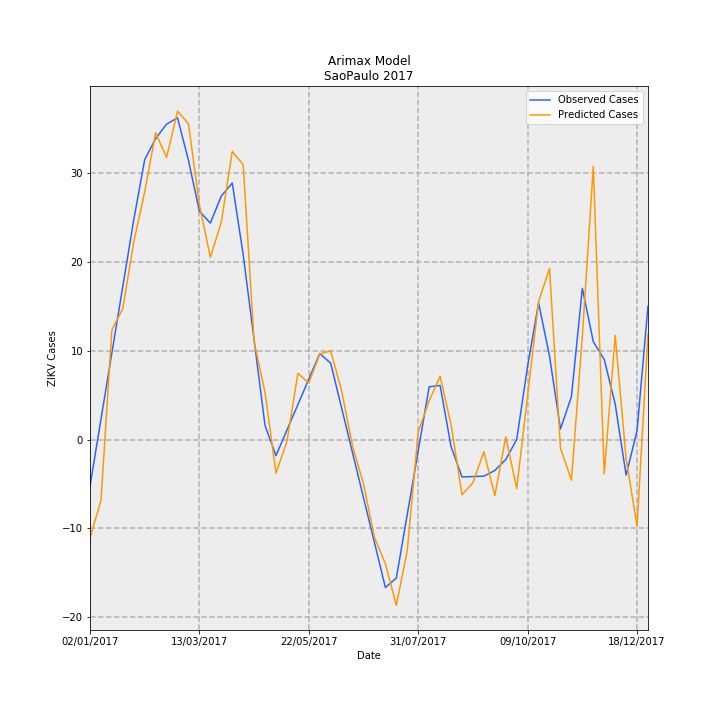

Source data for this figure (header and first rows):
Date, predictions_incidence, observed_incidence, Predicted Cases, Observed Cases, error
02/01/2017, -0.02446, -0.01159, -11.03, -5.227, -5.803
09/01/2017, -0.01528, 0.005007, -6.891, 2.258, -9.149
16/01/2017, 0.02733, 0.0216, 12.33, 9.742, 2.583
23/01/2017, 0.03267, 0.0382, 14.73, 17.23, -2.496
30/01/2017, 0.04927, 0.0548, 22.22, 24.71, -2.493
06/02/2017, 0.06175, 0.06977, 27.85, 31.46, -3.616
13/02/2017, 0.07646, 0.07501, 34.48, 33.83, 0.6541
20/02/2017, 0.0703, 0.07862, 31.7, 35.46, -3.755
27/02/2017, 0.08187, 0.0802, 36.92, 36.17, 0.7499
06/03/2017, 0.0787, 0.06958, 35.49, 31.38, 4.114
13/03/2017, 0.05851, 0.05692, 26.38, 25.67, 0.7166
20/03/2017, 0.04544, 0.05396, 20.49, 24.33, -3.844
27/03/2017, 0.05414, 0.0607, 24.41, 27.37, -2.958
03/04/2017, 0.0718, 0.06393, 32.38, 28.83, 3.547
10/04/2017, 0.06853, 0.04612, 30.9, 20.8, 10.11
17/04/2017, 0.02436, 0.0248, 10.99, 11.18, -0.1942
24/04/2017, 0.01166, 0.003472, 5.258, 1.566, 3.692
01/05/2017, -0.008357, -0.004009, -3.769, -1.808, -1.961
08/05/2017, -0.0005224, 0.002352, -0.2356, 1.061, -1.296
15/05/2017, 0.01651, 0.008713, 7.445, 3.929, 3.516
22/05/2017, 0.01409, 0.01507, 6.352, 6.797, -0.4456
29/05/2017, 0.02133, 0.02143, 9.619, 9.666, -0.0474
05/06/2017, 0.0221, 0.01902, 9.964, 8.579, 1.385
12/06/2017, 0.01212, 0.007841, 5.466, 3.536, 1.93
19/06/2017, -0.001666, -0.003342, -0.7512, -1.507, 0.7557
26/06/2017, -0.0111, -0.01452, -5.006, -6.55, 1.544
03/07/2017, -0.02443, -0.02571, -11.02, -11.59, 0.576
10/07/2017, -0.03099, -0.03689, -13.98, -16.64, 2.659
17/07/2017, -0.04132, -0.03454, -18.63, -15.57, -3.06
24/07/2017, -0.0276, -0.01864, -12.44, -8.407, -4.038
31/07/2017, 0.001947, -0.002752, 0.8781, -1.241, 2.119
07/08/2017, 0.009683, 0.01314, 4.366, 5.925, -1.559
14/08/2017, 0.01577, 0.01347, 7.11, 6.075, 1.036
21/08/2017, 0.003734, -0.00176, 1.684, -0.7939, 2.478
28/08/2017, -0.01376, -0.009327, -6.206, -4.206, -2
04/09/2017, -0.01076, -0.00923, -4.851, -4.162, -0.6889
11/09/2017, -0.003024, -0.009133, -1.363, -4.118, 2.755
18/09/2017, -0.014, -0.007713, -6.313, -3.478, -2.835
25/09/2017, 0.0006804, -0.00497, 0.3068, -2.241, 2.548
02/10/2017, -0.01224, 0.0, -5.518, 0.0, -5.518
09/10/2017, 0.01105, 0.01834, 4.983, 8.27, -3.288
16/10/2017, 0.03439, 0.03407, 15.51, 15.36, 0.1436
23/10/2017, 0.04265, 0.02077, 19.23, 9.366, 9.866
30/10/2017, -0.002138, 0.00263, -0.9641, 1.186, -2.15
06/11/2017, -0.01016, 0.01067, -4.579, 4.814, -9.393
13/11/2017, 0.02572, 0.0377, 11.6, 17.0, -5.4
20/11/2017, 0.0681, 0.02439, 30.71, 11.0, 19.71
27/11/2017, -0.008535, 0.01996, -3.849, 9.0, -12.85
04/12/2017, 0.02595, 0.00887, 11.7, 4.0, 7.703
11/12/2017, -0.004795, -0.00887, -2.163, -4.0, 1.837
18/12/2017, -0.02162, 0.002218, -9.748, 1.0, -10.75
25/12/2017, 0.02627, 0.03326, 11.85, 15.0, -3.151
